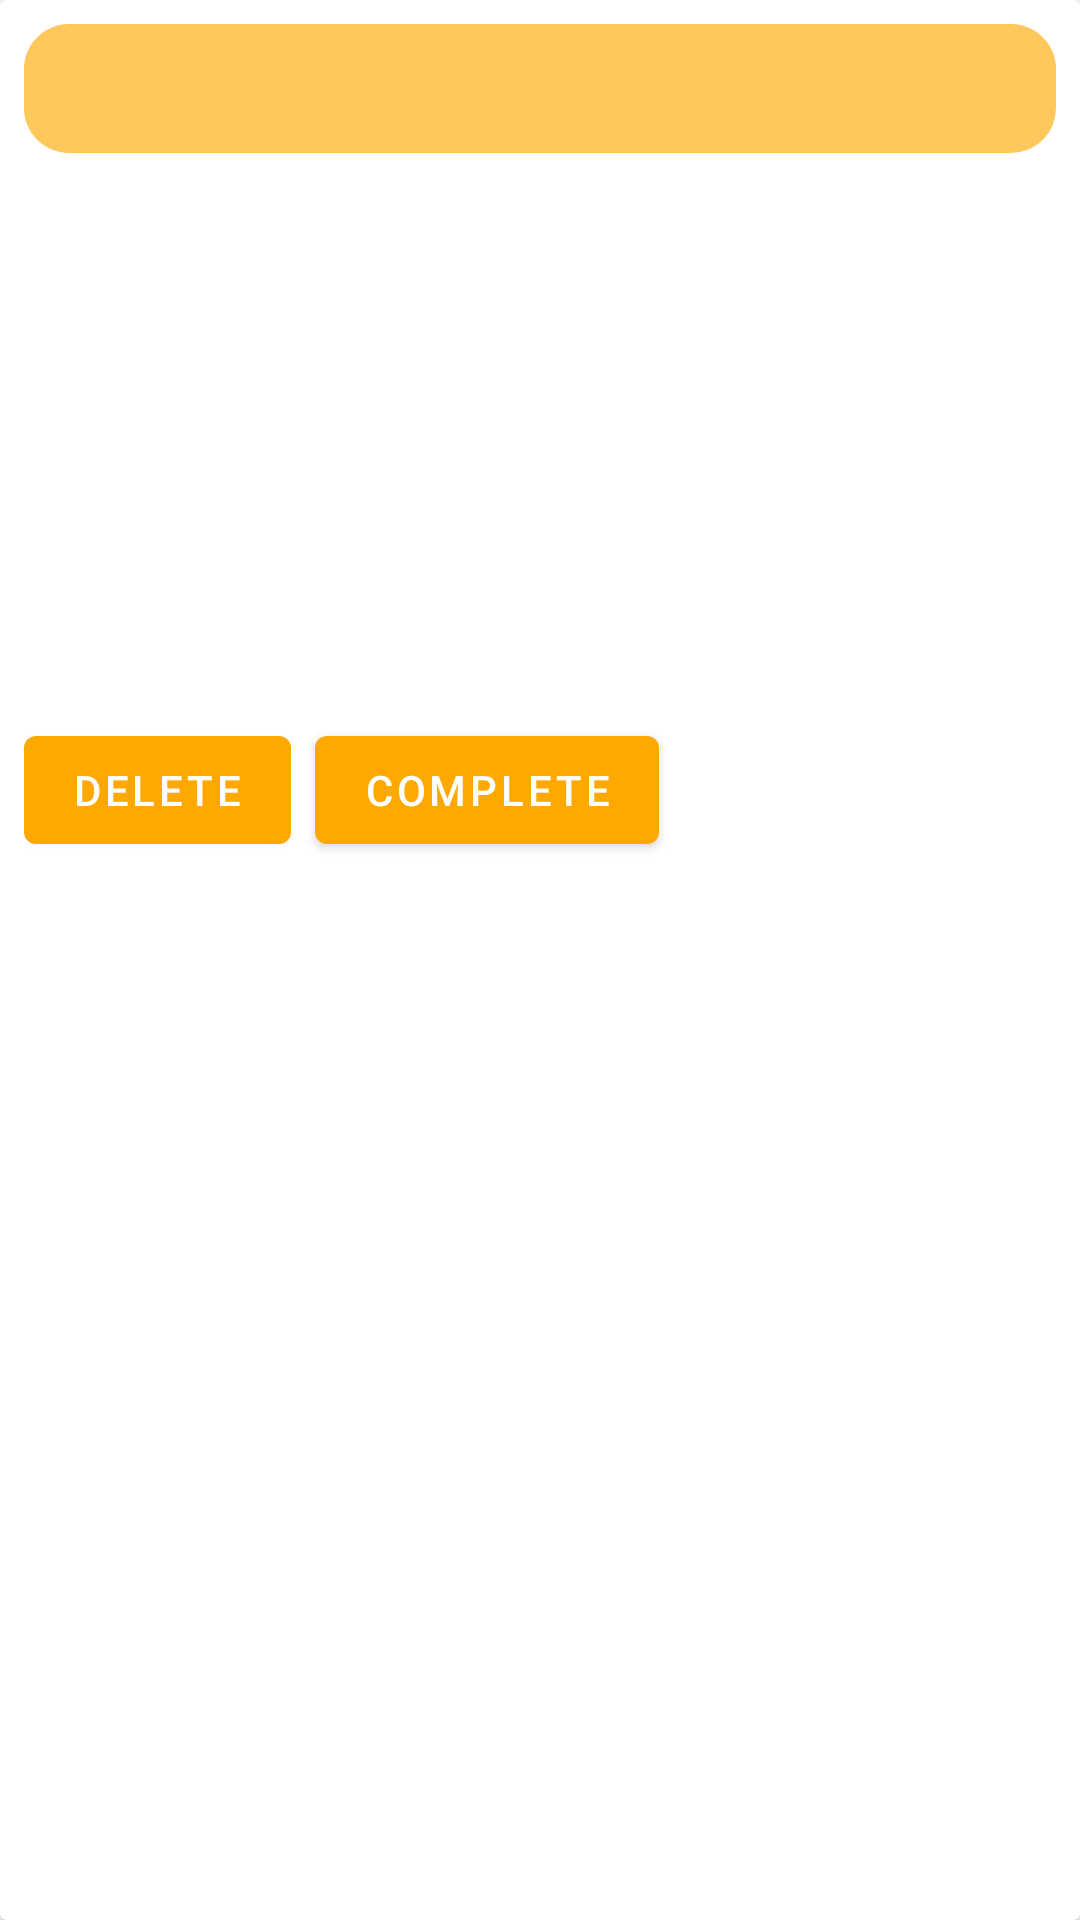

Android layout source for this screen:
<!-- AndroidManifest.xml: application theme Theme.Goal -->
<!-- res/layout/items_goals.xml -->
<?xml version="1.0" encoding="utf-8"?>
<androidx.cardview.widget.CardView
    xmlns:android="http://schemas.android.com/apk/res/android"
    xmlns:tools="http://schemas.android.com/tools"
    android:layout_width="match_parent"
    android:layout_height="wrap_content"
    tools:context=".fragment.AllGoals">

    <LinearLayout
        android:layout_width="match_parent"
        android:layout_height="wrap_content"
        android:orientation="vertical"
        android:padding="8dp">


        <ImageView
            android:id="@+id/compl_img"
            android:layout_width="24dp"
            android:layout_height="24dp"
            android:src="@drawable/images"
            android:visibility="gone" />

        <TextView
            android:id="@+id/txtNameCard"
            android:layout_width="match_parent"
            android:layout_height="wrap_content"
            android:background="@drawable/rounded_edittext"
            android:gravity="center_vertical"
            android:padding="8dp"
            android:textSize="20sp"
            android:textStyle="bold" />

        <TextView
            android:id="@+id/txtCategoryCard"
            android:layout_width="match_parent"
            android:layout_height="wrap_content"
            android:padding="8dp"
            android:textSize="16sp" />

        <TextView
            android:id="@+id/txtTasksCard"
            android:layout_width="match_parent"
            android:layout_height="wrap_content"
            android:padding="8dp"
            android:textSize="16sp" />

        <TextView
            android:id="@+id/txtStartDateCard"
            android:layout_width="match_parent"
            android:layout_height="wrap_content"
            android:padding="8dp"
            android:textSize="16sp" />

        <TextView
            android:id="@+id/txtEndDateCard"
            android:layout_width="match_parent"
            android:layout_height="wrap_content"
            android:padding="8dp"
            android:textSize="16sp" />

        <TextView
            android:id="@+id/txtPriorityCard"
            android:layout_width="match_parent"
            android:layout_height="wrap_content"
            android:padding="8dp"
            android:textSize="16sp" />

        <LinearLayout
            android:layout_width="match_parent"
            android:layout_height="wrap_content"
            android:orientation="horizontal">

            <Button
                android:id="@+id/btnDelete"
                android:layout_width="wrap_content"
                android:layout_height="wrap_content"
                android:text="Delete" />
            <Space
                android:layout_width="8dp"
                android:layout_height="1dp" />

            <Button
                android:id="@+id/btnStatus"
                android:layout_width="wrap_content"
                android:layout_height="wrap_content"
                android:text="Complete" />

        </LinearLayout>
    </LinearLayout>
</androidx.cardview.widget.CardView>
<!-- resources referenced by this layout -->
<resources>
  <!-- drawable images: jpg bitmap (drawable, 7905 bytes) -->
  <!-- drawable rounded_edittext (drawable) -->
  <?xml version="1.0" encoding="utf-8"?>
  <shape xmlns:android="http://schemas.android.com/apk/res/android"
      android:shape="rectangle"
      android:padding="10dp">
  
      <solid android:color="#FFC85C" />
      <corners
          android:bottomRightRadius="15dp"
          android:bottomLeftRadius="15dp"
          android:topLeftRadius="15dp"
          android:topRightRadius="15dp" />
  </shape>
  <style name="Theme.Goal" parent="Theme.MaterialComponents.DayNight.DarkActionBar">
          
          <item name="colorPrimary">@color/Orange</item>
          <item name="colorPrimaryVariant">@color/purple_700</item>
          <item name="colorOnPrimary">@color/white</item>
          
          <item name="colorSecondary">@color/teal_200</item>
          <item name="colorSecondaryVariant">@color/teal_700</item>
          <item name="colorOnSecondary">@color/black</item>
          
          <item name="android:statusBarColor" tools:targetApi="l">?attr/colorPrimaryVariant</item>
          
      </style>
  <color name="Orange">#FFA800</color>
  <color name="purple_700">#FF3700B3</color>
  <color name="white">#FFFFFFFF</color>
  <color name="teal_200">#FF03DAC5</color>
  <color name="teal_700">#FF018786</color>
  <color name="black">#FF000000</color>
</resources>
